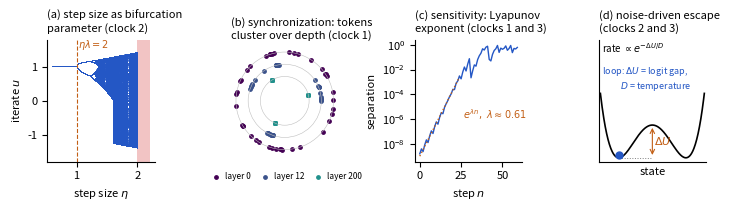

Python code for this plot: (Note: this script raises an exception after producing the figure.)
"""Primer figure: four textbook behaviors of nonlinear dynamics and where they appear on the three clocks."""
import numpy as np
import matplotlib
matplotlib.use("Agg")
import matplotlib.pyplot as plt

plt.rcParams.update({"font.size": 8, "axes.spines.top": False, "axes.spines.right": False})
fig, ax = plt.subplots(1, 4, figsize=(7.2, 2.15))

# (a) gradient descent on a double well: period doubling, chaos, escape between wells, divergence
etas = np.linspace(0.6, 2.2, 1400)
for e in etas:
    x = 0.9; div = False
    for _ in range(600):
        x = x - e * (x ** 3 - x)
        if abs(x) > 1e3:
            div = True; break
    if div:
        ax[0].axvspan(e - 0.0006, e + 0.0006, color="#f2c4c4", lw=0)
        continue
    xs = []
    for _ in range(150):
        x = x - e * (x ** 3 - x); xs.append(x)
    ax[0].plot([e] * len(xs), xs, ",", color="#2457c5", alpha=0.6)
ax[0].axvline(1.0, color="#c25e14", ls="--", lw=0.8)
ax[0].text(1.02, 1.55, r"$\eta\lambda=2$", color="#c25e14", fontsize=7)
ax[0].set_xlabel(r"step size $\eta$"); ax[0].set_ylabel("iterate $u$")
ax[0].set_title("(a) step size as bifurcation\nparameter (clock 2)", loc="left", fontsize=8)
ax[0].set_ylim(-1.8, 1.8)

# (b) attention dynamics on the circle: clustering over depth
rng = np.random.default_rng(3); th0 = rng.uniform(0, 2 * np.pi, 40); beta = 9.0
def step(th, dt=0.3):
    d = th[None, :] - th[:, None]; w = np.exp(beta * (np.cos(d) - 1))
    return th + dt * (w * np.sin(d)).sum(1) / w.sum(1)
snaps, th = {}, th0.copy()
for l in range(201):
    if l in (0, 12, 200):
        snaps[l] = th.copy()
    th = step(th)
for r, (l, s) in zip([1.0, 0.75, 0.5], snaps.items()):
    ax[1].scatter(r * np.cos(s), r * np.sin(s), s=6, color=plt.cm.viridis(1 - r), label=f"layer {l}")
for r in (1.0, 0.75, 0.5):
    ax[1].add_patch(plt.Circle((0, 0), r, fill=False, lw=0.4, color="0.75"))
ax[1].set_aspect("equal"); ax[1].axis("off")
ax[1].legend(fontsize=6, frameon=False, loc="lower center", bbox_to_anchor=(0.5, -0.32), ncol=3, handletextpad=0.1, columnspacing=0.6)
ax[1].set_title("(b) synchronization: tokens\ncluster over depth (clock 1)", loc="left", fontsize=8)

# (c) Lyapunov exponent: two nearby orbits of the logistic map separate exponentially
r = 3.9; x, y = 0.3, 0.3 + 1e-9; dist = []
for n in range(60):
    x, y = r * x * (1 - x), r * y * (1 - y); dist.append(abs(x - y) + 1e-16)
ax[2].semilogy(dist, "-", color="#2457c5", lw=1)
n = np.arange(25); lam = np.polyfit(n[2:], np.log(dist[2:25]), 1)[0]
ax[2].semilogy(n, 1e-9 * np.exp(lam * n), ":", color="#c25e14", lw=1)
ax[2].text(26, 1e-6, rf"$e^{{\lambda n}},\ \lambda\approx{lam:.2f}$", color="#c25e14", fontsize=7)
ax[2].set_xlabel("step $n$"); ax[2].set_ylabel("separation")
ax[2].set_title("(c) sensitivity: Lyapunov\nexponent (clocks 1 and 3)", loc="left", fontsize=8)

# (d) noise-driven escape over a barrier; the logit gap plays the barrier on clock 3
u = np.linspace(-1.55, 1.55, 300); U = (u ** 2 - 1) ** 2 / 4
ax[3].plot(u, U, color="k", lw=1.2)
ax[3].annotate("", xy=(0, 0.25), xytext=(0, 0.0), arrowprops=dict(arrowstyle="<->", lw=0.8, color="#c25e14"))
ax[3].plot([-1, 0], [0, 0], ":", color="0.5", lw=0.7)
ax[3].text(0.06, 0.1, r"$\Delta U$", color="#c25e14", fontsize=8)
ax[3].scatter([-1], [0.02], s=25, color="#2457c5", zorder=3)
ax[3].text(-1.5, 0.80, r"rate $\propto e^{-\Delta U/D}$", fontsize=7)
ax[3].text(-1.5, 0.71, "loop: $\\Delta U$ = logit gap,\n         $D$ = temperature", fontsize=6.5, color="#2457c5", va="top")
ax[3].set_ylim(-0.03, 0.9); ax[3].set_xlim(-1.6, 1.6); ax[3].set_yticks([]); ax[3].set_xticks([]); ax[3].set_xlabel("state")
ax[3].set_title("(d) noise-driven escape\n(clocks 2 and 3)", loc="left", fontsize=8)
fig.tight_layout(w_pad=0.8)
fig.savefig("paper/figs/primer_tools.pdf", dpi=300); fig.savefig("paper/figs/primer_tools.png", dpi=200)
print("lambda", lam)
